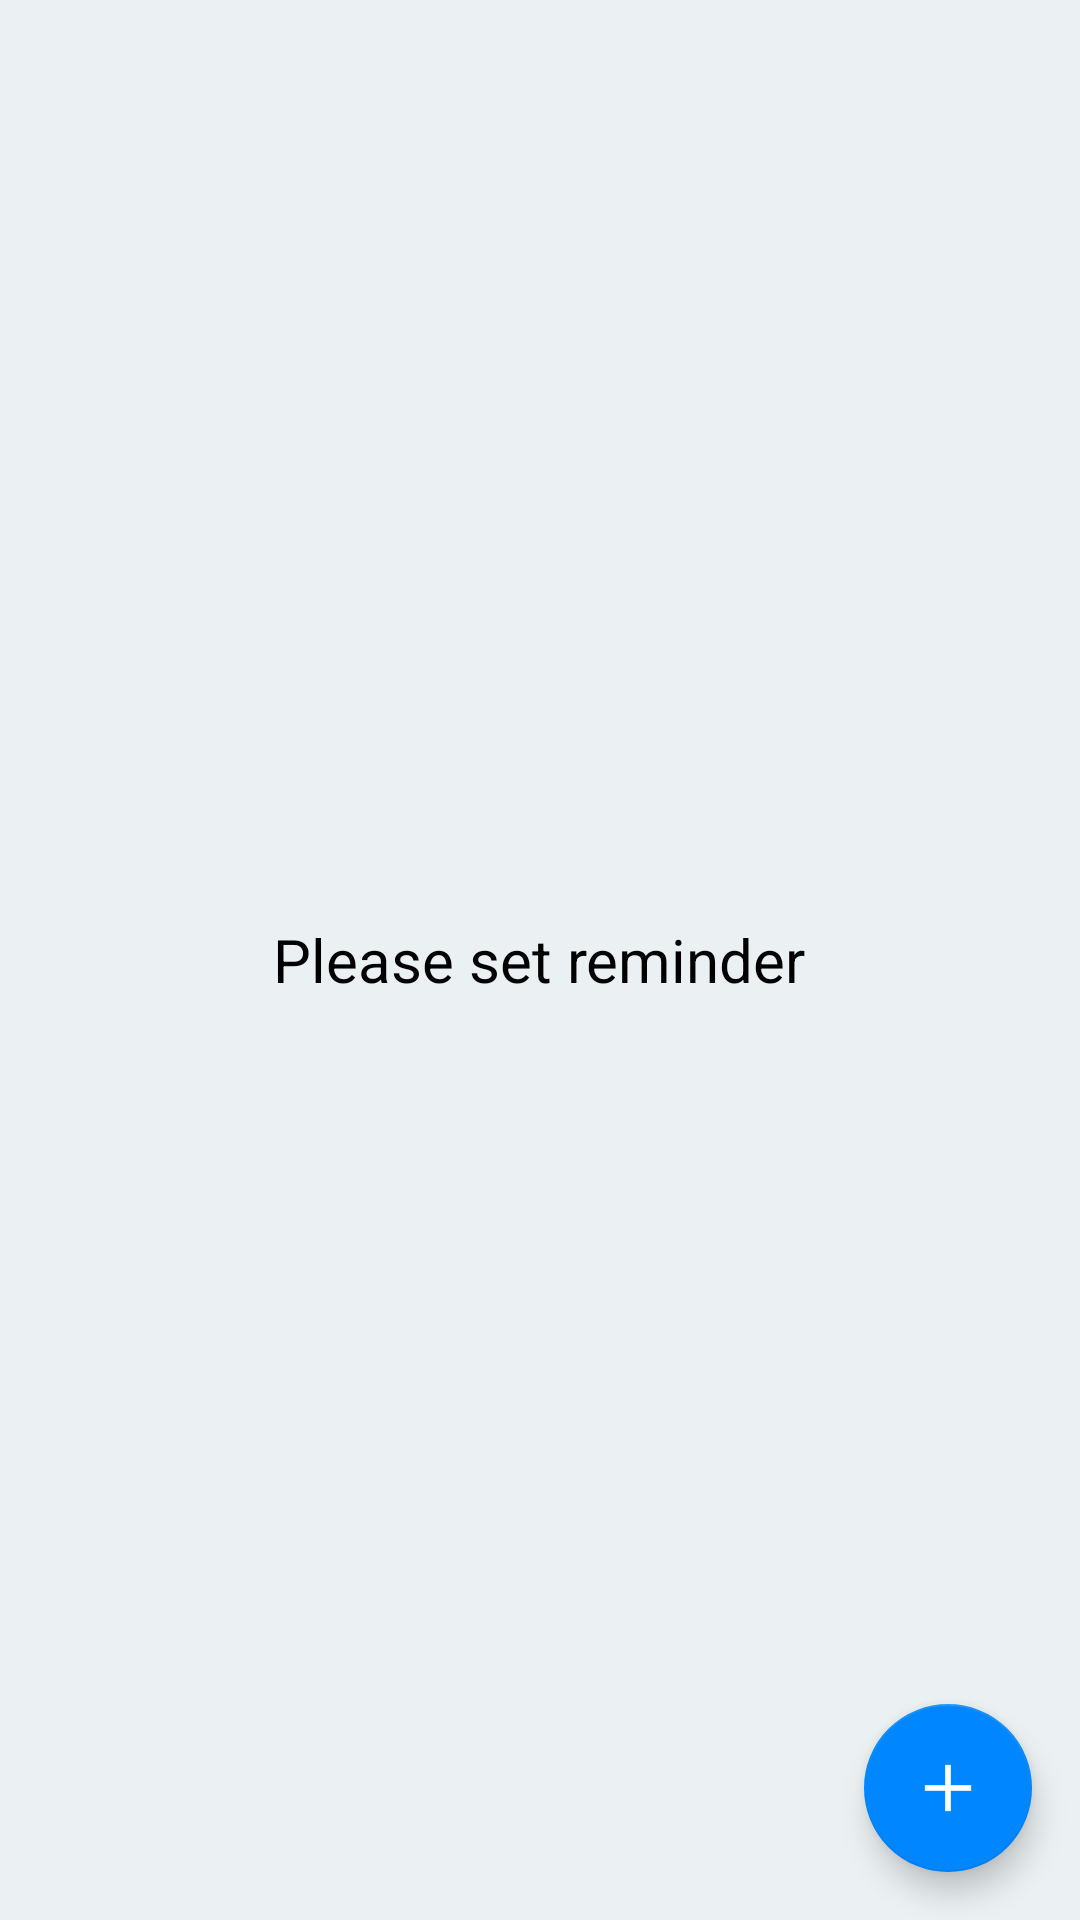

The Android layout XML behind this screen, and the referenced resources:
<!-- AndroidManifest.xml: application theme AppTheme -->
<!-- res/layout/fragment_reminder.xml -->
<?xml version="1.0" encoding="utf-8"?>
<LinearLayout xmlns:android="http://schemas.android.com/apk/res/android"
    android:layout_width="fill_parent"
    android:layout_height="fill_parent"
    android:background="@color/colorgrey"
    android:orientation="vertical">

    <FrameLayout
        android:layout_width="fill_parent"
        android:layout_height="fill_parent">

        <androidx.recyclerview.widget.RecyclerView
            android:id="@+id/reminderlist"
            android:layout_width="fill_parent"
            android:layout_height="fill_parent"
            android:background="@color/colorgrey"
            android:scrollbars="vertical" />

        <TextView
            android:id="@+id/noreminder"
            android:layout_width="wrap_content"
            android:layout_height="wrap_content"
            android:layout_gravity="center"
            android:text="@string/noreminders"
            android:textColor="@color/black"
            android:textSize="20dp" />

        <com.google.android.material.floatingactionbutton.FloatingActionButton
            android:id="@+id/addreminder"
            android:layout_width="wrap_content"
            android:layout_height="wrap_content"
            android:layout_gravity="end|bottom|center"
            android:layout_margin="@dimen/fab_margin"
            android:src="@drawable/plus" />

    </FrameLayout>

</LinearLayout>
<!-- resources referenced by this layout -->
<resources>
  <color name="black">#FF000000</color>
  <color name="colorgrey">#ffebf0f2</color>
  <dimen name="fab_margin">16.0dip</dimen>
  <!-- drawable plus: png bitmap (drawable, 214 bytes) -->
  <string name="noreminders">Please set reminder</string>
  <style name="AppTheme" parent="Theme.AppCompat.Light.DarkActionBar">
          <item name="colorPrimary">@color/colorPrimary</item>
          <item name="colorPrimaryDark">@color/colorPrimaryDark</item>
          <item name="colorAccent">@color/colorAccent</item>
          <item name="windowActionBar">false</item>
          <item name="windowNoTitle">true</item>
      </style>
  <color name="colorPrimary">#0086ff</color>
  <color name="colorPrimaryDark">#037AE6</color>
  <color name="colorAccent">#0086ff</color>
</resources>
